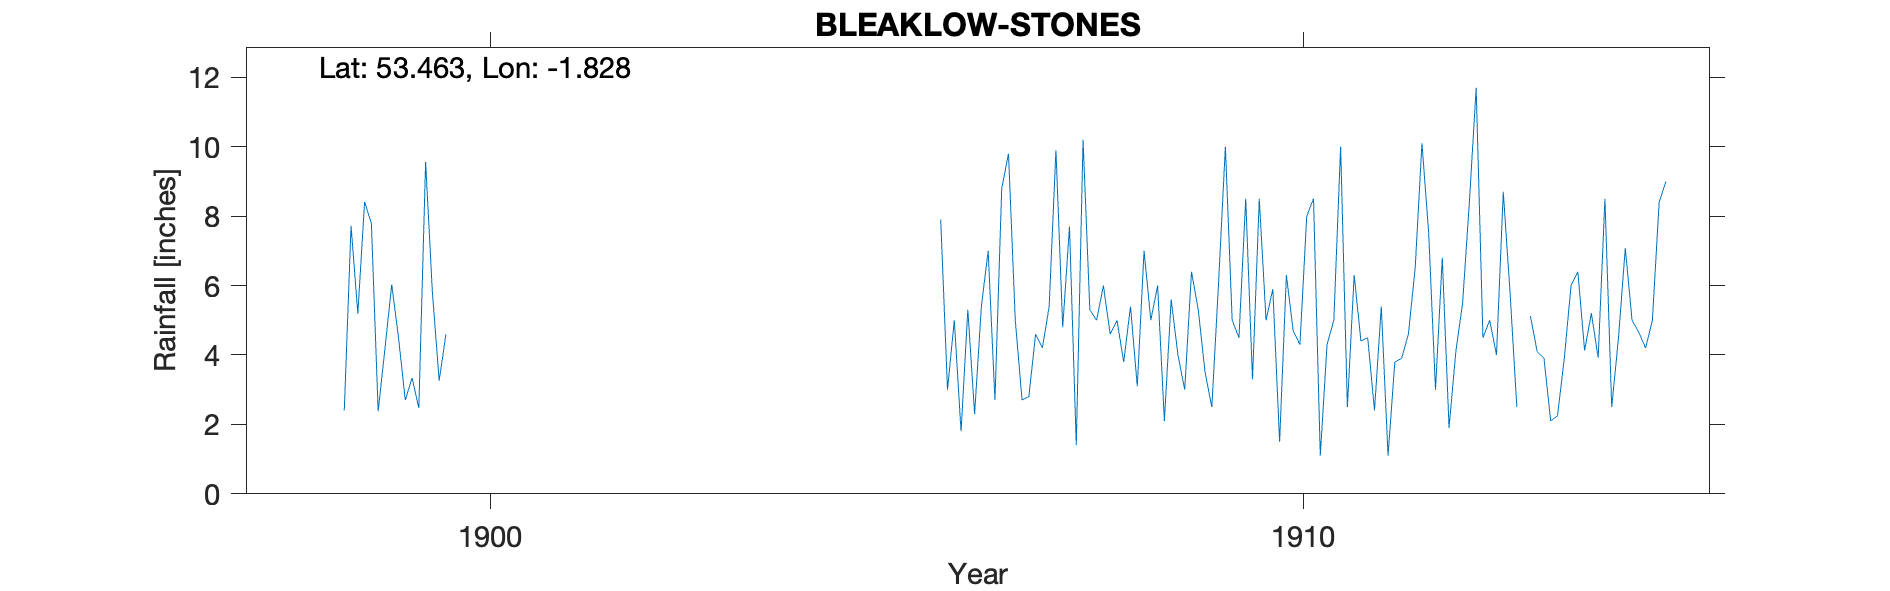

The data file committed next to this chart (first rows):
BLEAKLOW-STONES, , , , , , , , , , , , , , , , , , , , , , , 
Grid ref, SK115963, Long, -1.828, Lat, 53.46, Elevation, 2060, ft., , , , , , , , , , , , , , , 
Station no, RR7336, , , , , , , , , , , , , , , , , , , , , , 
, 1890, 1891, 1892, 1893, 1894, 1895, 1896, 1897, 1898, 1899, 1900, 1901, 1902, 1903, 1904, 1905, 1906, 1907, 1908, 1909, 1910, 1911, 1912
January, , , , , , , , , , 7.79, , , , , , , 7.9, 2.7, 6, 3, 5, 2.5, 7.5
February, , , , , , , , , , 2.38, , , , , , , 3, 2.8, 4.6, 6.4, 5.9, 6.3, 3
March, , , , , , , , , , 4.18, , , , , , , 5, 4.6, 5, 5.3, 1.5, 4.4, 6.8
April, , , , , , , , , , 6.03, , , , , , , 1.8, 4.2, 3.8, 3.5, 6.3, 4.5, 1.9
May, , , , , , , , , , 4.5, , , , , , , 5.3, 5.4, 5.4, 2.5, 4.7, 2.4, 4.1
June, , , , , , , , , , 2.7, , , , , , , 2.3, 9.9, 3.1, 6.1, 4.3, 5.4, 5.5
July, , , , , , , , , , 3.34, , , , , , , 5.4, 4.8, 7, 10, 8, 1.1, 8.4
August, , , , , , , , , , 2.47, , , , , , , 7, 7.7, 5, 5, 8.5, 3.8, 11.7
September, , , , , , , , , 2.4, 9.56, , , , , , , 2.7, 1.4, 6, 4.5, 1.1, 3.9, 4.5
October, , , , , , , , , 7.72, 5.81, , , , , , , 8.8, 10.2, 2.1, 8.5, 4.3, 4.6, 5
November, , , , , , , , , 5.19, 3.26, , , , , , , 9.8, 5.3, 5.6, 3.3, 5, 6.5, 4
December, , , , , , , , , 8.41, 4.6, , , , , , , 5, 5, 4, 8.5, 10, 10.1, 8.7
Total, , , , , , , , , , 56.62, 63.63, 56.3, 55, 72.4, 51.4, 54.8, 64, 64, 57.6, 66.6, 64.6, 55.5, 71.1
NGR is the top of Bleaklow Stones. Altit…, , , , , , , , , , , , , , , , , , , , , , , 
